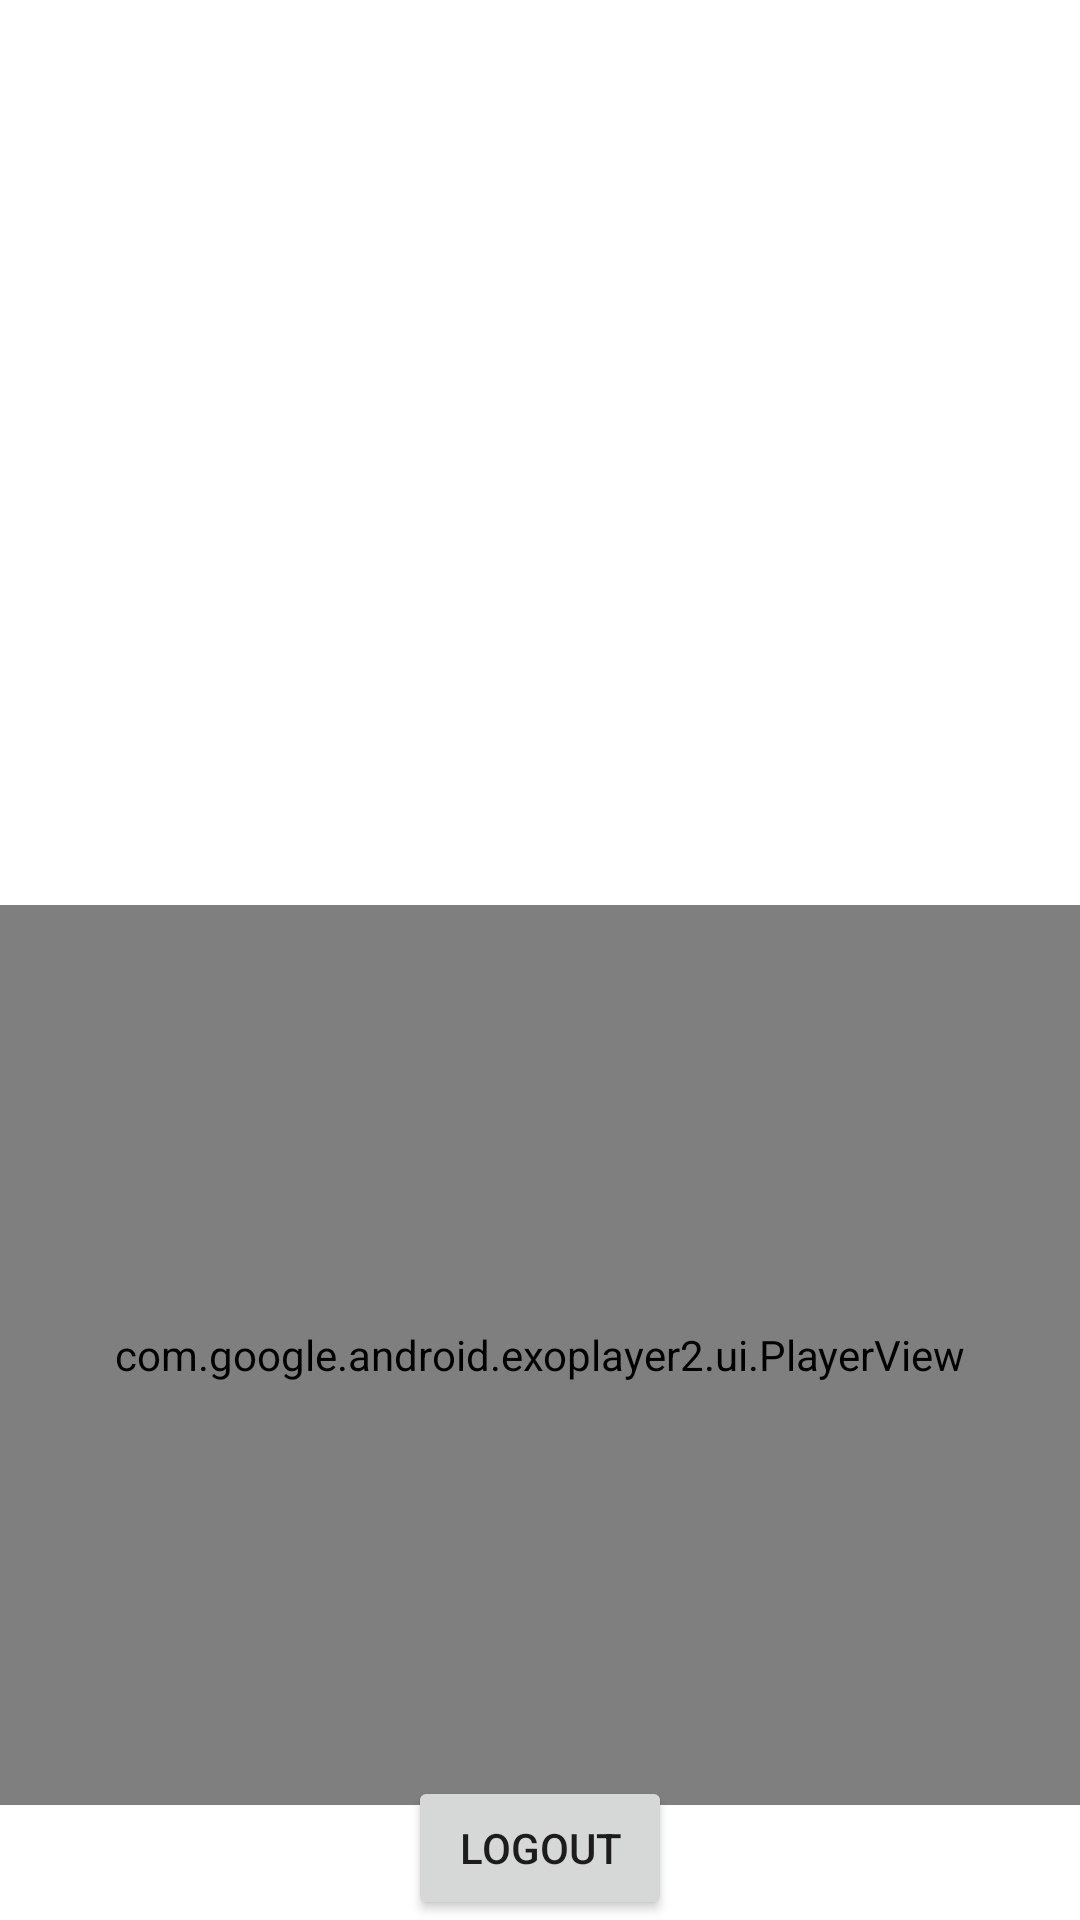

Here is an Android app screen rendered from its layout file. Give the layout XML and the strings, colors and styles it references.
<!-- AndroidManifest.xml: application theme Theme.NetflixPhake -->
<!-- res/layout/fragment_netflix.xml -->
<?xml version="1.0" encoding="utf-8"?>
<layout xmlns:android="http://schemas.android.com/apk/res/android"
    xmlns:app="http://schemas.android.com/apk/res-auto"
    xmlns:tools="http://schemas.android.com/tools">
    <androidx.constraintlayout.widget.ConstraintLayout
        android:layout_width="match_parent"
        android:layout_height="match_parent">

        <androidx.viewpager2.widget.ViewPager2
            android:id="@+id/scrollviewpager"
            android:layout_width="match_parent"
            android:paddingEnd="80dp"
            android:paddingStart="80dp"
            android:layout_height="200dp"
            app:layout_constraintBottom_toTopOf="@+id/test"
            app:layout_constraintTop_toTopOf="parent"
            app:layout_constraintVertical_bias="0.0" />

        <TextView
            android:id="@+id/test"
            android:layout_width="wrap_content"
            android:layout_height="wrap_content"
            android:layout_marginTop="92dp"
            app:layout_constraintEnd_toEndOf="parent"
            app:layout_constraintHorizontal_bias="0.498"
            app:layout_constraintStart_toStartOf="parent"
            app:layout_constraintTop_toBottomOf="@id/scrollviewpager" />

        <com.google.android.exoplayer2.ui.PlayerView
            android:layout_width="match_parent"
            android:layout_height="300dp"
            android:id="@+id/videotest"
            app:controller_layout_id="@layout/custom_controller"
            app:layout_constraintTop_toBottomOf="@+id/test"
            app:layout_constraintBottom_toTopOf="@+id/btnLogout"
            />
        <ProgressBar
            android:id="@+id/progress_bar"
            android:layout_width="80dp"
            android:layout_height="80dp"
            app:layout_constraintBottom_toBottomOf="@+id/videotest"
            app:layout_constraintEnd_toEndOf="parent"
            app:layout_constraintStart_toStartOf="parent"
            app:layout_constraintTop_toTopOf="@+id/videotest" />

        <Button
            android:id="@+id/btnLogout"
            android:layout_width="wrap_content"
            android:layout_height="wrap_content"
            android:layout_marginTop="232dp"
            android:text="@string/logout"
            app:layout_constraintEnd_toEndOf="parent"
            app:layout_constraintStart_toStartOf="parent"
            app:layout_constraintBottom_toBottomOf="parent"
            />

    </androidx.constraintlayout.widget.ConstraintLayout>
</layout>
<!-- res/layout/custom_controller.xml (included above) -->
<?xml version="1.0" encoding="utf-8"?>
<layout xmlns:android="http://schemas.android.com/apk/res/android"
    xmlns:app="http://schemas.android.com/apk/res-auto">

    <androidx.constraintlayout.widget.ConstraintLayout
        android:id="@+id/controller"
        android:layout_width="match_parent"
        android:layout_height="match_parent"
        android:background="#80000000">
        <TextView
            android:layout_width="match_parent"
            android:layout_height="wrap_content"
            android:id="@+id/test"
            app:layout_constraintTop_toTopOf="parent"/>

        <androidx.constraintlayout.widget.ConstraintLayout
            android:layout_width="wrap_content"
            android:layout_height="wrap_content"
            app:layout_constraintBottom_toBottomOf="parent"
            app:layout_constraintEnd_toEndOf="parent"
            app:layout_constraintStart_toStartOf="parent"
            app:layout_constraintTop_toTopOf="parent">

            <ImageView
                android:id="@+id/exo_rew"
                android:layout_width="wrap_content"
                android:layout_height="wrap_content"
                android:src="@drawable/replay5s"
                app:layout_constraintBottom_toBottomOf="parent"
                app:layout_constraintEnd_toStartOf="@+id/exo_pause"
                app:layout_constraintStart_toStartOf="parent"
                app:layout_constraintTop_toTopOf="parent" />

            <ImageView
                android:id="@+id/exo_play"
                android:layout_width="wrap_content"
                android:layout_height="wrap_content"
                android:src="@drawable/baseline_play_arrow_24"
                app:layout_constraintBottom_toBottomOf="parent"
                app:layout_constraintEnd_toStartOf="@id/exo_ffwd"
                app:layout_constraintStart_toEndOf="@id/exo_rew"
                app:layout_constraintTop_toTopOf="parent" />

            <ImageView
                android:id="@+id/exo_pause"
                android:layout_width="wrap_content"
                android:layout_height="wrap_content"
                android:src="@drawable/baseline_pause_24"
                app:layout_constraintBottom_toBottomOf="parent"
                app:layout_constraintEnd_toStartOf="@id/exo_ffwd"
                app:layout_constraintStart_toEndOf="@id/exo_rew"
                app:layout_constraintTop_toTopOf="parent" />

            <ImageView
                android:id="@+id/exo_ffwd"
                android:layout_width="wrap_content"
                android:layout_height="wrap_content"
                android:src="@drawable/next5s"
                app:layout_constraintBottom_toBottomOf="parent"
                app:layout_constraintEnd_toEndOf="parent"
                app:layout_constraintStart_toEndOf="@id/exo_pause"
                app:layout_constraintTop_toTopOf="parent" />

        </androidx.constraintlayout.widget.ConstraintLayout>

        <androidx.constraintlayout.widget.ConstraintLayout
            android:id="@+id/timeBar"
            android:layout_width="match_parent"
            android:layout_height="wrap_content"
            app:layout_constraintBottom_toBottomOf="parent">

            <TextView
                android:id="@+id/exo_position"
                android:layout_width="wrap_content"
                android:layout_height="wrap_content"
                android:textColor="#CBCDCB"
                app:layout_constraintStart_toStartOf="parent"
                app:layout_constraintTop_toTopOf="parent"
                android:layout_marginLeft="20dp"/>

            <TextView
                android:id="@+id/c"
                android:layout_width="wrap_content"
                android:layout_height="wrap_content"
                android:text="@string/c"
                android:textColor="#CBCDCB"
                app:layout_constraintStart_toEndOf="@id/exo_position"
                app:layout_constraintTop_toTopOf="parent" />

            <TextView
                android:id="@+id/exo_duration"
                android:layout_width="wrap_content"
                android:layout_height="wrap_content"
                android:textColor="#CBCDCB"
                app:layout_constraintStart_toEndOf="@+id/c"
                app:layout_constraintTop_toTopOf="parent" />


        </androidx.constraintlayout.widget.ConstraintLayout>

        <ImageView
            android:id="@+id/exo_fullscreen"
            android:layout_width="wrap_content"
            android:layout_height="wrap_content"
            android:clickable="true"
            android:focusable="true"
            android:src="@drawable/baseline_fullscreen_24"
            app:layout_constraintBottom_toBottomOf="parent"
            app:layout_constraintEnd_toEndOf="parent"
            app:layout_constraintStart_toEndOf="@+id/exo_progress" />

        <com.google.android.exoplayer2.ui.DefaultTimeBar
            android:id="@+id/exo_progress"
            android:layout_width="360dp"
            android:layout_height="wrap_content"
            android:layout_marginBottom="10dp"
            android:paddingStart="10dp"
            android:paddingEnd="10dp"
            app:buffered_color="#95989F"
            app:played_color="#FF0000"
            app:scrubber_color="#FF0000"
            app:unplayed_color="#45424E"
            app:layout_constraintBottom_toBottomOf="parent"
            app:layout_constraintStart_toStartOf="parent"
            app:layout_constraintEnd_toStartOf="@+id/exo_fullscreen"/>
    </androidx.constraintlayout.widget.ConstraintLayout>

</layout>
<!-- resources referenced by this layout -->
<resources>
  <!-- drawable baseline_fullscreen_24 (drawable) -->
  <vector android:height="48dp" android:tint="#C1C1C1"
      android:viewportHeight="24" android:viewportWidth="24"
      android:width="48dp" xmlns:android="http://schemas.android.com/apk/res/android">
      <path android:fillColor="@android:color/white" android:pathData="M7,14L5,14v5h5v-2L7,17v-3zM5,10h2L7,7h3L10,5L5,5v5zM17,17h-3v2h5v-5h-2v3zM14,5v2h3v3h2L19,5h-5z"/>
  </vector>
  <!-- drawable baseline_pause_24 (drawable) -->
  <vector android:height="48dp" android:tint="#C1C1C1"
      android:viewportHeight="24" android:viewportWidth="24"
      android:width="48dp" xmlns:android="http://schemas.android.com/apk/res/android">
      <path android:fillColor="@android:color/white" android:pathData="M6,19h4L10,5L6,5v14zM14,5v14h4L18,5h-4z"/>
  </vector>
  <!-- drawable baseline_play_arrow_24 (drawable) -->
  <vector android:height="48dp" android:tint="#C1C1C1"
      android:viewportHeight="24" android:viewportWidth="24"
      android:width="48dp" xmlns:android="http://schemas.android.com/apk/res/android">
      <path android:fillColor="@android:color/white" android:pathData="M8,5v14l11,-7z"/>
  </vector>
  <!-- drawable next5s (drawable) -->
  <vector android:height="48dp" android:tint="#C1C1C1"
      android:viewportHeight="24" android:viewportWidth="24"
      android:width="48dp" xmlns:android="http://schemas.android.com/apk/res/android">
      <path android:fillColor="@android:color/white" android:pathData="M18,13c0,3.31 -2.69,6 -6,6s-6,-2.69 -6,-6s2.69,-6 6,-6v4l5,-5l-5,-5v4c-4.42,0 -8,3.58 -8,8c0,4.42 3.58,8 8,8c4.42,0 8,-3.58 8,-8H18z"/>
      <path android:fillColor="@android:color/white" android:pathData="M12.03,15.38c-0.44,0 -0.58,-0.31 -0.6,-0.56h-0.84c0.03,0.85 0.79,1.25 1.44,1.25c0.93,0 1.44,-0.63 1.44,-1.43c0,-1.33 -0.97,-1.44 -1.3,-1.44c-0.2,0 -0.43,0.05 -0.64,0.16l0.11,-0.92h1.7v-0.71h-2.39l-0.25,2.17l0.67,0.17c0.13,-0.13 0.28,-0.23 0.57,-0.23c0.4,0 0.69,0.23 0.69,0.75C12.62,14.64 12.65,15.38 12.03,15.38z"/>
  </vector>
  <!-- drawable replay5s (drawable) -->
  <vector android:height="48dp" android:tint="#C1C1C1"
      android:viewportHeight="24" android:viewportWidth="24"
      android:width="48dp" xmlns:android="http://schemas.android.com/apk/res/android">
      <path android:fillColor="@android:color/white" android:pathData="M12,5V1L7,6l5,5V7c3.31,0 6,2.69 6,6s-2.69,6 -6,6s-6,-2.69 -6,-6H4c0,4.42 3.58,8 8,8s8,-3.58 8,-8S16.42,5 12,5z"/>
      <path android:fillColor="@android:color/white" android:pathData="M10.69,13.9l0.25,-2.17h2.39v0.71h-1.7l-0.11,0.92c0.03,-0.02 0.07,-0.03 0.11,-0.05s0.09,-0.04 0.15,-0.05s0.12,-0.03 0.18,-0.04s0.13,-0.02 0.2,-0.02c0.21,0 0.39,0.03 0.55,0.1s0.3,0.16 0.41,0.28s0.2,0.27 0.25,0.45s0.09,0.38 0.09,0.6c0,0.19 -0.03,0.37 -0.09,0.54s-0.15,0.32 -0.27,0.45s-0.27,0.24 -0.45,0.31s-0.39,0.12 -0.64,0.12c-0.18,0 -0.36,-0.03 -0.53,-0.08s-0.32,-0.14 -0.46,-0.24s-0.24,-0.24 -0.32,-0.39s-0.13,-0.33 -0.13,-0.53h0.84c0.02,0.18 0.08,0.32 0.19,0.41s0.25,0.15 0.42,0.15c0.11,0 0.2,-0.02 0.27,-0.06s0.14,-0.1 0.18,-0.17s0.08,-0.15 0.11,-0.25s0.03,-0.2 0.03,-0.31s-0.01,-0.21 -0.04,-0.31s-0.07,-0.17 -0.13,-0.24s-0.13,-0.12 -0.21,-0.15s-0.19,-0.05 -0.3,-0.05c-0.08,0 -0.15,0.01 -0.2,0.02s-0.11,0.03 -0.15,0.05s-0.08,0.05 -0.12,0.07s-0.07,0.06 -0.1,0.09L10.69,13.9z"/>
  </vector>
  <string name="c">/</string>
  <string name="logout">Logout</string>
  <style name="Theme.NetflixPhake" parent="Theme.MaterialComponents.DayNight.NoActionBar">
          
          <item name="colorPrimary">@color/purple_500</item>
          <item name="colorPrimaryVariant">@color/purple_700</item>
          <item name="colorOnPrimary">@color/white</item>
          
          <item name="colorSecondary">@color/teal_200</item>
          <item name="colorSecondaryVariant">@color/teal_700</item>
          <item name="colorOnSecondary">@color/black</item>
          
          <item name="android:statusBarColor">?attr/colorPrimaryVariant</item>
          
      </style>
  <!-- not gathered from this repository: default colours our renderer supplied (Android Studio template values) -->
  <color name="purple_500">#FF6200EE</color>
  <color name="purple_700">#FF3700B3</color>
  <color name="teal_200">#FF03DAC5</color>
  <color name="teal_700">#FF018786</color>
  <color name="black">#FF000000</color>
  <color name="white">#FFFFFFFF</color>
</resources>
